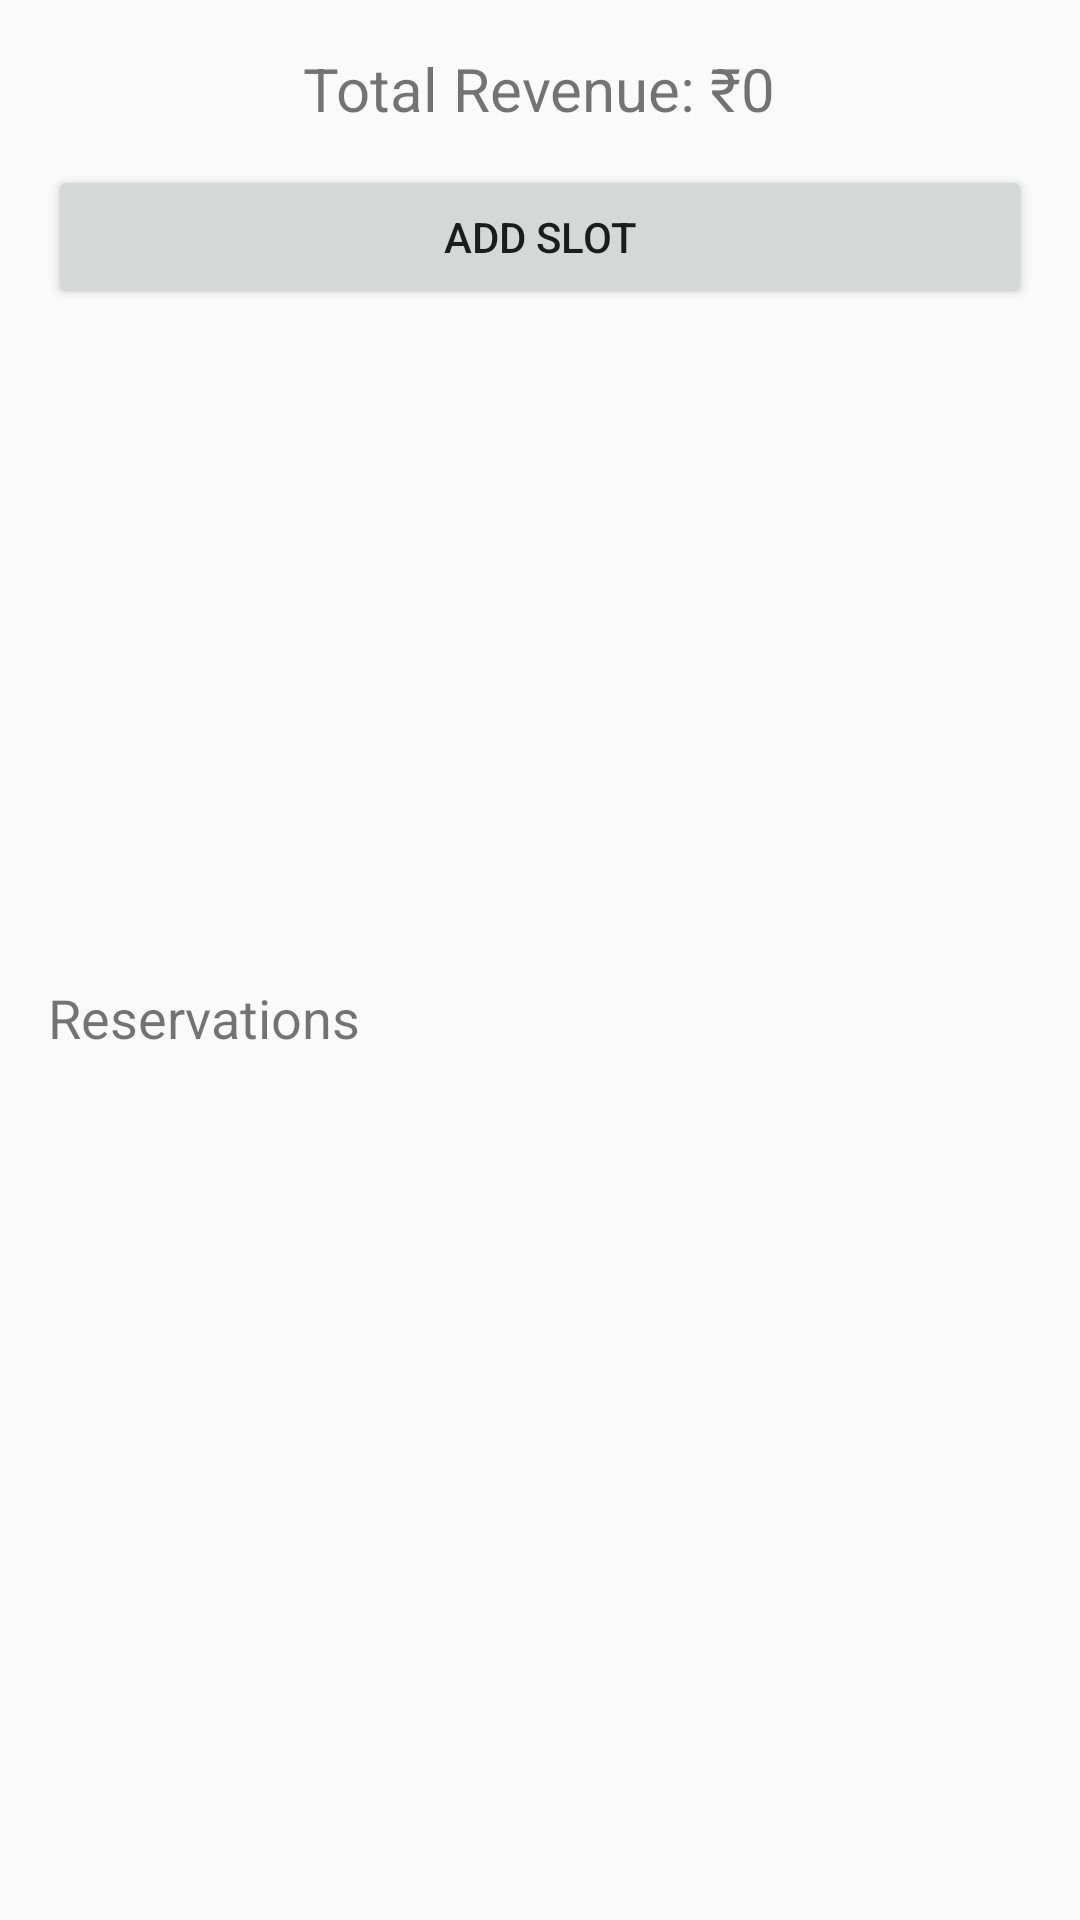

This screen was rendered from an Android layout file. Write that file and the resources it references.
<!-- AndroidManifest.xml: application theme Theme.SmartParkingApp -->
<!-- res/layout/activity_admin.xml -->
<?xml version="1.0" encoding="utf-8"?>
<ScrollView xmlns:android="http://schemas.android.com/apk/res/android"
    android:layout_width="match_parent"
    android:layout_height="match_parent">
    <LinearLayout
        android:layout_width="match_parent"
        android:layout_height="wrap_content"
        android:orientation="vertical"
        android:padding="16dp">

        <TextView
            android:id="@+id/revenueText"
            android:layout_width="wrap_content"
            android:layout_height="wrap_content"
            android:text="Total Revenue: ₹0"
            android:textSize="20sp"
            android:layout_gravity="center_horizontal"
            android:paddingBottom="12dp"/>

        <Button
            android:id="@+id/addSlotBtn"
            android:layout_width="match_parent"
            android:layout_height="wrap_content"
            android:text="Add Slot"/>

        <androidx.recyclerview.widget.RecyclerView
            android:id="@+id/adminSlotRecyclerView"
            android:layout_width="match_parent"
            android:layout_height="200dp"
            android:layout_marginTop="8dp"/>

        <TextView
            android:layout_width="wrap_content"
            android:layout_height="wrap_content"
            android:text="Reservations"
            android:textSize="18sp"
            android:layout_marginTop="16dp"/>

        <androidx.recyclerview.widget.RecyclerView
            android:id="@+id/reservationRecyclerView"
            android:layout_width="match_parent"
            android:layout_height="200dp"
            android:layout_marginTop="8dp"/>
    </LinearLayout>
</ScrollView>
<!-- resources referenced by this layout -->
<resources>
  <style name="Theme.SmartParkingApp" parent="Theme.AppCompat.Light.NoActionBar" />
</resources>
